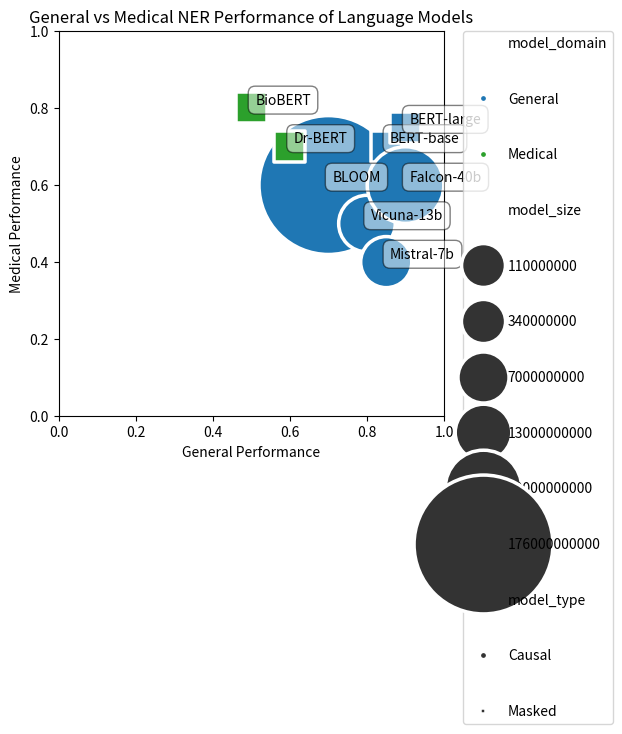

Write the Python code that produced this figure.
from matplotlib import pyplot as plt
import pandas as pd
import seaborn as sns

B=10**9
M=10**6

dummy = [
    {
        "model_name":"BLOOM",
        "model_type":"Causal",
        "model_size": 176*B,
        "model_domain": "General",
        "general_performance": 0.7,
        "medical_performance": 0.6,
    },
    {
        "model_name":"Vicuna-13b",
        "model_type":"Causal",
        "model_size": 13*B,
        "model_domain": "General",
        "general_performance": 0.8,
        "medical_performance": 0.5,
    },
    {
        "model_name":"Mistral-7b",
        "model_type":"Causal",
        "model_size": 7*B,
        "model_domain": "General",
        "general_performance": 0.85,
        "medical_performance": 0.4,
    },
    {
        "model_name":"BERT-base",
        "model_type":"Masked",
        "model_size": 110*M,
        "model_domain": "General",
        "general_performance": 0.85,
        "medical_performance": 0.7,        
    },
    {
        "model_name":"BioBERT",
        "model_type":"Masked",
        "model_size": 110*M,
        "model_domain": "Medical",
        "general_performance": 0.5,
        "medical_performance": 0.8,
    },
    {
        "model_name":"Dr-BERT",
        "model_type":"Masked",
        "model_size": 110*M,
        "model_domain": "Medical",
        "general_performance": 0.6,
        "medical_performance": 0.7,
    },
    {
        "model_name":"BERT-large",
        "model_type":"Masked",
        "model_size": 340*M,
        "model_domain": "General",
        "general_performance": 0.9,
        "medical_performance": 0.75,
    },
    {
        "model_name":"Falcon-40b",
        "model_type":"Causal",
        "model_size": 40*B,
        "model_domain": "General",
        "general_performance": 0.9,
        "medical_performance": 0.6,
    },
]

#convert to pandas dataframe
dummy = pd.DataFrame(dummy)

sns.scatterplot(
    x="general_performance",
    y="medical_performance",
    hue="model_domain",
    hue_order=["General","", "Medical"],
    size="model_size",
    style="model_type",
    style_order=["Causal","", "Masked"],
    sizes=(1000,10000),
    data=dummy)

#add labels
for i in range(len(dummy)):
    plt.text(
        x=dummy.general_performance[i]+0.01,
        y=dummy.medical_performance[i]+0.01,
        s=dummy.model_name[i],
        fontdict=dict(color='black',size=10),
        bbox=dict(facecolor='white',alpha=0.5,edgecolor='black',boxstyle='round,pad=0.5')
    )

plt.title("General vs Medical NER Performance of Language Models")
plt.xlabel("General Performance")
plt.ylabel("Medical Performance")
plt.xlim(0,1)
plt.ylim(0,1)
plt.tight_layout()
plt.gca().set_aspect('equal', adjustable='box')

#make sure the big circles in the legend don't overlap by spacing them out
plt.legend(bbox_to_anchor=(1.05, 1), loc=2, borderaxespad=0., scatterpoints=1, labelspacing=3)


plt.show()